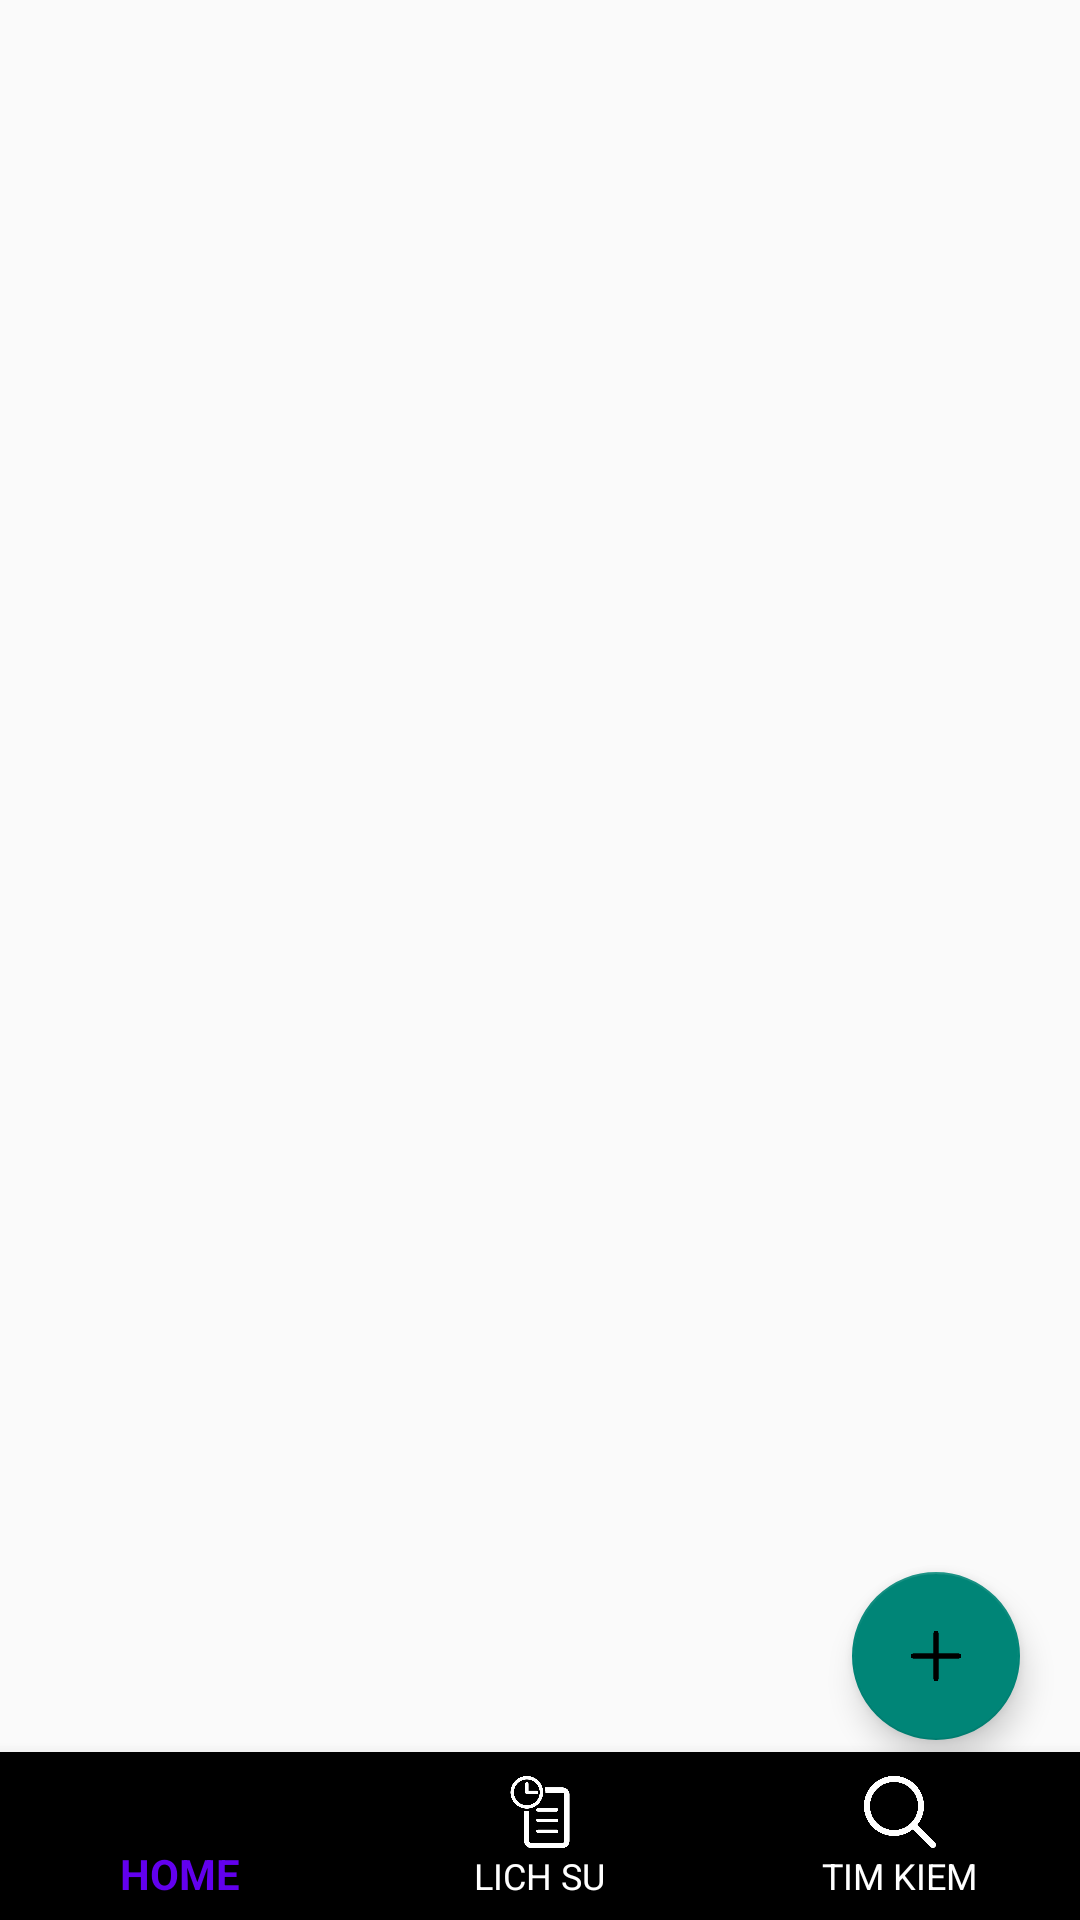

Write the Android layout XML for this screen, with the resource values it uses.
<!-- AndroidManifest.xml: application theme Theme.SqlExample -->
<!-- res/layout/activity_main.xml -->
<?xml version="1.0" encoding="utf-8"?>
<RelativeLayout xmlns:android="http://schemas.android.com/apk/res/android"
    xmlns:app="http://schemas.android.com/apk/res-auto"
    xmlns:tools="http://schemas.android.com/tools"
    android:layout_width="match_parent"
    android:layout_height="match_parent"
    tools:context=".MainActivity">


    <androidx.viewpager.widget.ViewPager
        android:id="@+id/viewPager"
        android:layout_width="match_parent"
        android:layout_height="match_parent"
        android:layout_above="@id/navigation">

    </androidx.viewpager.widget.ViewPager>

    <com.google.android.material.bottomnavigation.BottomNavigationView
        android:id="@+id/navigation"
        android:layout_width="match_parent"
        android:layout_height="wrap_content"
        android:layout_alignParentBottom="true"
        app:itemTextColor="@color/navigation"
        app:itemIconTint="@color/navigation"
        app:menu="@menu/navigation"/>
    <com.google.android.material.floatingactionbutton.FloatingActionButton
        android:id="@+id/fab"
        android:layout_width="wrap_content"
        android:layout_height="wrap_content"
        android:layout_alignParentBottom="true"
        android:layout_alignParentRight="true"
        android:layout_marginRight="20dp"
        android:layout_marginBottom="60dp"
        android:src="@drawable/add"
        android:background="@color/purple_500">
    </com.google.android.material.floatingactionbutton.FloatingActionButton>

</RelativeLayout>
<!-- resources referenced by this layout -->
<resources>
  <!-- drawable add: png bitmap (drawable, 3236 bytes) -->
  <style name="Theme.SqlExample" parent="Theme.AppCompat.DayNight.DarkActionBar">
          
          <item name="colorPrimary">@color/purple_500</item>
          <item name="colorPrimaryVariant">@color/purple_700</item>
          <item name="colorOnPrimary">@color/white</item>
          
          <item name="colorSecondary">@color/teal_200</item>
          <item name="colorSecondaryVariant">@color/teal_700</item>
          <item name="colorOnSecondary">@color/black</item>
          
          <item name="android:statusBarColor">?attr/colorPrimaryVariant</item>
          
      </style>
  <!-- not gathered from this repository: default colours our renderer supplied (Android Studio template values) -->
  <color name="purple_500">#FF6200EE</color>
  <color name="purple_700">#FF3700B3</color>
  <color name="teal_200">#FF03DAC5</color>
  <color name="teal_700">#FF018786</color>
  <color name="black">#FF000000</color>
  <color name="white">#FFFFFFFF</color>
</resources>
